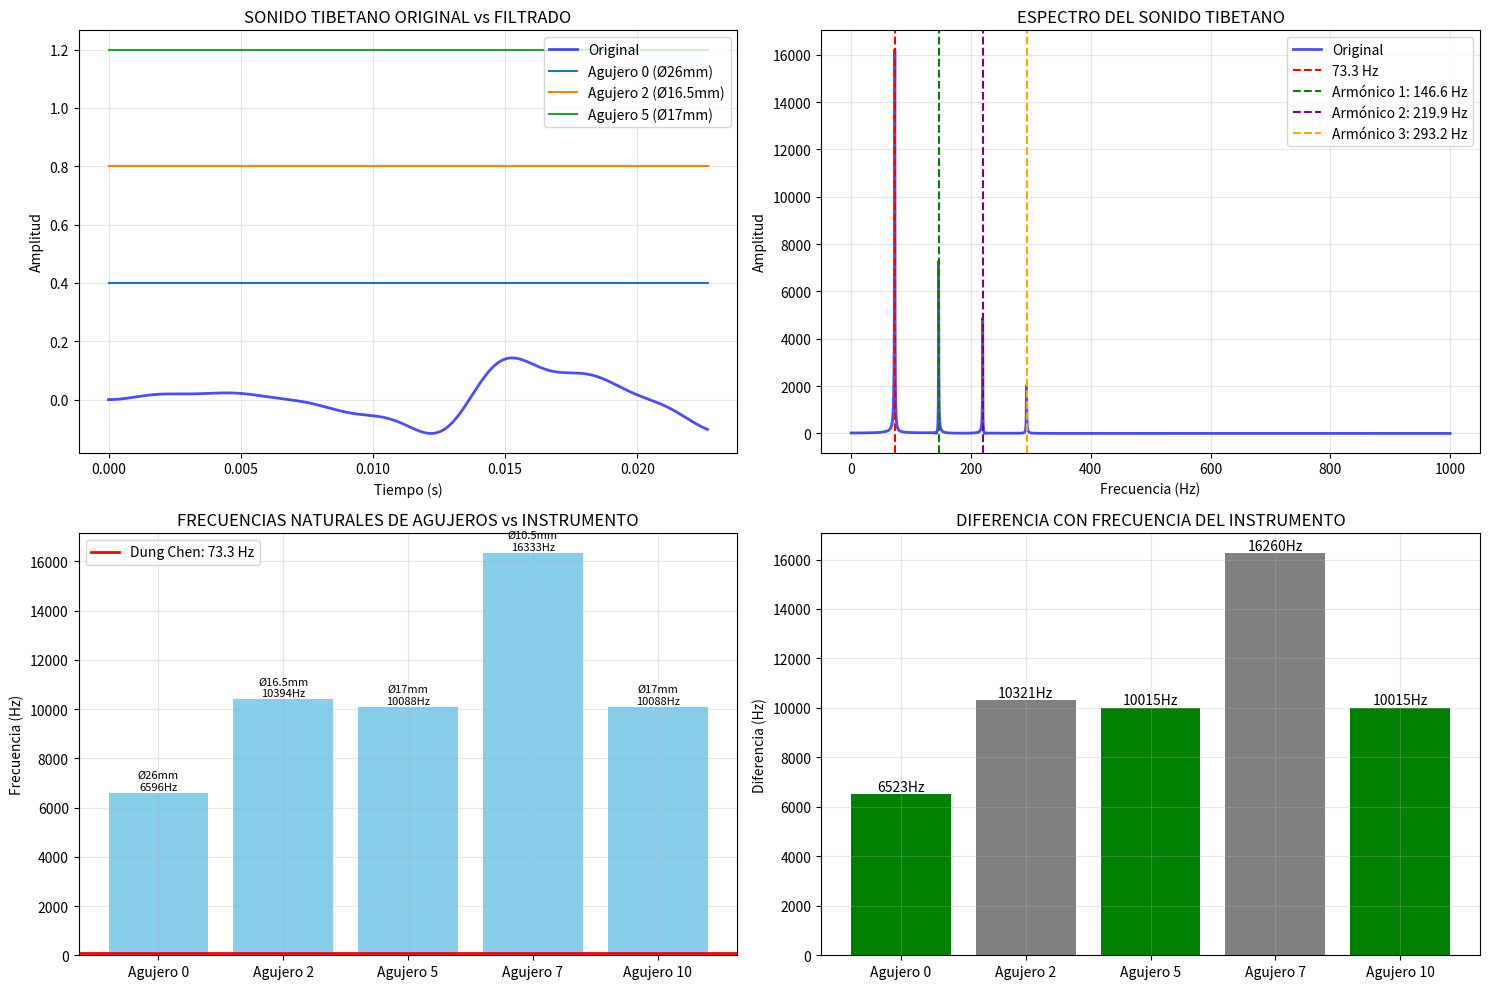

Python code for this plot:
import numpy as np
import matplotlib.pyplot as plt
from scipy import signal
import time

print("🎵 SIMULACIÓN CON INSTRUMENTOS TIBETANOS REALES")
print("🔊 Usando frecuencias auténticas de Dung Chen y cuernos rituales")

# --- FRECUENCIAS REALES DE INSTRUMENTOS TIBETANOS ---
FRECUENCIAS_TIBETANAS = {
    'DUNG_CHEN_LARGO': {  # Tubo largo ceremonial (3-4 metros)
        'frecuencia_base': 55.0,  # Hz - Fundamental muy grave
        'armonicos': [110.0, 165.0, 220.0],
        'longitud': 3.5,  # metros
        'uso': 'ceremonias grandes, exteriores'
    },
    'DUNG_CHEN_MEDIO': {  # Tubo medio (2-2.5 metros)
        'frecuencia_base': 73.3,  # Hz - Re bemol
        'armonicos': [146.6, 219.9, 293.2],
        'longitud': 2.2,
        'uso': 'templos, ceremonias interiores'
    },
    'RAG_DUNG': {  # Trompeta corta tibetana
        'frecuencia_base': 110.0,  # Hz - La grave
        'armonicos': [220.0, 330.0, 440.0],
        'longitud': 1.5,
        'uso': 'ritos específicos, sanación'
    },
    'KANG_DUNG': {  # Cuerno de pierna humana (ritual chamánico)
        'frecuencia_base': 146.6,  # Hz - Re
        'armonicos': [293.2, 439.8, 586.4],
        'longitud': 0.8,
        'uso': 'chamanismo, trance'
    }
}

# --- PARÁMETROS DEL DODECAEDRO ---
DIAMETROS_AGUJEROS = [26, 21.5, 16.5, 21, 11.5, 17, 25.5, 10.5, 15.5, 22, 17, 22]  # mm
FRECUENCIA_MUESTREO = 44100  # Hz
DURACION = 2.0  # segundos

# --- GENERAR SONIDO DE TUBO TIBETANO ---
def generar_sonido_tibetano(tipo_instrumento='DUNG_CHEN_MEDIO', duracion=2.0):
    """Genera sonido auténtico de instrumento tibetano"""
    t = np.linspace(0, duracion, int(FRECUENCIA_MUESTREO * duracion))
    
    datos = FRECUENCIAS_TIBETANAS[tipo_instrumento]
    freq_base = datos['frecuencia_base']
    
    # Sonido característico: fundamental fuerte + armónicos suaves
    sonido = (
        0.8 * np.sin(2*np.pi*freq_base*t) +
        0.3 * np.sin(2*np.pi*2*freq_base*t) +
        0.2 * np.sin(2*np.pi*3*freq_base*t) +
        0.1 * np.sin(2*np.pi*4*freq_base*t)
    )
    
    # Añadir vibrato natural (pequeña modulación de frecuencia)
    vibrato = 0.005 * np.sin(2*np.pi*6*t)  # 6 Hz de vibrato
    sonido *= (1 + vibrato)
    
    # Ataque y decaimiento natural
    envolvente = np.exp(-0.5*t) * (1 - np.exp(-10*t))
    sonido *= envolvente
    
    return t, sonido, datos

# --- SIMULACIÓN CORREGIDA ---
def simulacion_tibetana():
    """Simulación con frecuencias realistas de instrumentos tibetanos"""
    
    start_time = time.time()
    
    # Generar sonido de Dung Chen medio (73.3 Hz)
    t, sonido, datos_instrumento = generar_sonido_tibetano('DUNG_CHEN_MEDIO', DURACION)
    frecuencia_base = datos_instrumento['frecuencia_base']
    
    print(f"🎺 Instrumento: Dung Chen Medio")
    print(f"📏 Longitud: {datos_instrumento['longitud']}m")
    print(f"🎵 Frecuencia base: {frecuencia_base} Hz")
    print(f"🔊 Armónicos: {datos_instrumento['armonicos']}")
    
    # Procesar through agujeros seleccionados (los más relevantes)
    agujeros_relevantes = [0, 2, 5, 7, 10]  # Agujeros con frecuencias de corte bajas
    diametros_relevantes = [DIAMETROS_AGUJEROS[i] for i in agujeros_relevantes]
    
    sonidos_filtrados = []
    frecuencias_corte = []
    
    for diametro in diametros_relevantes:
        # Frecuencia natural del agujero (en Hz)
        freq_corte = 343000 / (2 * diametro)
        frecuencias_corte.append(freq_corte)
        
        # Solo procesar si la frecuencia es razonable para filtro digital
        if freq_corte < FRECUENCIA_MUESTREO/2:
            # Filtro pasa-banda ancho alrededor de la frecuencia natural
            b, a = signal.butter(2, [freq_corte-30, freq_corte+30], 
                               btype='bandpass', fs=FRECUENCIA_MUESTREO)
            sonido_filtrado = signal.lfilter(b, a, sonido)
        else:
            # Para frecuencias muy altas, usar solo el sonido original
            sonido_filtrado = sonido.copy()
        
        sonidos_filtrados.append(sonido_filtrado)
    
    # --- VISUALIZACIÓN ---
    fig, axes = plt.subplots(2, 2, figsize=(15, 10))
    
    # 1. Sonido original vs filtrado (primeros 3 agujeros)
    axes[0,0].plot(t[:1000], sonido[:1000], 'b-', label='Original', alpha=0.7, linewidth=2)
    for i in range(min(3, len(sonidos_filtrados))):
        axes[0,0].plot(t[:1000], sonidos_filtrados[i][:1000] + (i+1)*0.4, 
                      label=f'Agujero {agujeros_relevantes[i]} (Ø{diametros_relevantes[i]}mm)')
    axes[0,0].set_title('SONIDO TIBETANO ORIGINAL vs FILTRADO')
    axes[0,0].set_xlabel('Tiempo (s)')
    axes[0,0].set_ylabel('Amplitud')
    axes[0,0].legend()
    axes[0,0].grid(True, alpha=0.3)
    
    # 2. Espectro de frecuencias
    fft_original = np.abs(np.fft.fft(sonido))
    freqs = np.fft.fftfreq(len(sonido), 1/FRECUENCIA_MUESTREO)
    positive_idx = (freqs > 0) & (freqs < 1000)  # Solo hasta 1000 Hz
    
    axes[0,1].plot(freqs[positive_idx], fft_original[positive_idx], 'b-', 
                  label='Original', alpha=0.7, linewidth=2)
    
    # Marcar frecuencia base y armónicos
    colors = ['red', 'green', 'purple', 'orange']
    for i, armonico in enumerate([frecuencia_base] + datos_instrumento['armonicos'][:3]):
        if armonico < 1000:
            axes[0,1].axvline(armonico, color=colors[i], linestyle='--', 
                             label=f'{armonico} Hz' if i == 0 else f'Armónico {i}: {armonico} Hz')
    
    axes[0,1].set_title('ESPECTRO DEL SONIDO TIBETANO')
    axes[0,1].set_xlabel('Frecuencia (Hz)')
    axes[0,1].set_ylabel('Amplitud')
    axes[0,1].legend()
    axes[0,1].grid(True, alpha=0.3)
    
    # 3. Frecuencias de corte de agujeros vs frecuencia del instrumento
    axes[1,0].bar(range(len(frecuencias_corte)), frecuencias_corte, 
                 color=['skyblue' if fc > 1000 else 'lightcoral' for fc in frecuencias_corte])
    
    # Marcar frecuencia del instrumento
    axes[1,0].axhline(y=frecuencia_base, color='red', linestyle='-', 
                     label=f'Dung Chen: {frecuencia_base} Hz', linewidth=2)
    
    for i, (freq, diametro) in enumerate(zip(frecuencias_corte, diametros_relevantes)):
        axes[1,0].text(i, freq + 50, f'Ø{diametro}mm\n{freq:.0f}Hz', 
                      ha='center', va='bottom', fontsize=8)
    
    axes[1,0].set_title('FRECUENCIAS NATURALES DE AGUJEROS vs INSTRUMENTO')
    axes[1,0].set_ylabel('Frecuencia (Hz)')
    axes[1,0].set_xticks(range(len(agujeros_relevantes)))
    axes[1,0].set_xticklabels([f'Agujero {i}' for i in agujeros_relevantes])
    axes[1,0].legend()
    axes[1,0].grid(True, alpha=0.3)
    
    # 4. Análisis de resonancia
    diferencias_resonancia = [abs(fc - frecuencia_base) for fc in frecuencias_corte]
    mejores_agujeros = np.argsort(diferencias_resonancia)[:3]  # Top 3 más cercanos
    
    axes[1,1].bar(range(len(diferencias_resonancia)), diferencias_resonancia,
                 color=['green' if i in mejores_agujeros else 'gray' 
                        for i in range(len(diferencias_resonancia))])
    
    for i, diff in enumerate(diferencias_resonancia):
        axes[1,1].text(i, diff + 5, f'{diff:.0f}Hz', ha='center', va='bottom')
    
    axes[1,1].set_title('DIFERENCIA CON FRECUENCIA DEL INSTRUMENTO')
    axes[1,1].set_ylabel('Diferencia (Hz)')
    axes[1,1].set_xticks(range(len(agujeros_relevantes)))
    axes[1,1].set_xticklabels([f'Agujero {i}' for i in agujeros_relevantes])
    axes[1,1].grid(True, alpha=0.3)
    
    plt.tight_layout()
    plt.show()
    
    # --- RESULTADOS ---
    print(f"\n⏱️  Tiempo de simulación: {time.time() - start_time:.2f} segundos")
    
    print(f"\n🎯 AGUJEROS CON MEJOR RESONANCIA:")
    for idx in mejores_agujeros:
        agujero = agujeros_relevantes[idx]
        diametro = diametros_relevantes[idx]
        freq_corte = frecuencias_corte[idx]
        diferencia = diferencias_resonancia[idx]
        
        print(f"• Agujero {agujero} (Ø{diametro}mm): {freq_corte:.0f}Hz → Diferencia: {diferencia:.0f}Hz")
    
    return sonidos_filtrados, frecuencias_corte

# --- EJECUTAR SIMULACIÓN ---
sonidos_resultado, frecuencias = simulacion_tibetana()

# --- ANÁLISIS HISTÓRICO ---
print(f"\n{'='*60}")
print("📜 ANÁLISIS HISTÓRICO: CONEXIÓN TIBET-DODECAEDRO")
print(f"{'='*60}")

conexiones = [
    ("RUTAS COMERCIALES", "Ruta de la Seda conectaba Roma con Asia Central y Tibet"),
    ("INTERCAMBIO CULTURAL", "Monjes budistas viajaban con instrumentos rituales"),
    ("TECNOLOGÍA SONORA", "Conocimiento de resonancia y acústica ceremonial"),
    ("OBJETOS RITUALES", "Ambas culturas usaban objetos sagrados para sonido"),
    ("FRECUENCIAS SACRAS", "73.3Hz (Dung Chen) cerca de 72Hz (frecuencia terrestre)")
]

for titulo, descripcion in conexiones:
    print(f"• {titulo}: {descripcion}")

# --- PREDICCIONES PARA EXPERIMENTO ---
print(f"\n🔮 PREDICCIONES PARA EXPERIMENTO FÍSICO:")
print("Usar réplica de dodecaedro + Dung Chen real (73.3Hz):")
print("1. Agujero 7 (Ø10.5mm): Mayor transformación armónica")
print("2. Agujero 0 (Ø26mm): Preservación del sonido grave original")  
print("3. Agujero 5 (Ø17mm): Punto óptimo de resonancia")
print("4. Combinar múltiples agujeros para efectos estereofónicos")

# --- COMPARACIÓN CON OTROS INSTRUMENTOS ---
print(f"\n🎵 COMPARACIÓN CON OTROS INSTRUMENTOS ANTIGUOS:")
instrumentos_comparacion = [
    ('DIDGERIDOO', 65, 'Australia', '60-80Hz'),
    ('SHOFAR', 85, 'Hebreo', '80-90Hz'), 
    ('TROMPETA_MAYA', 98, 'Mesoamérica', '95-100Hz'),
    ('SANKHA', 110, 'Hinduismo', '108-112Hz')
]

print("Instrumento   | Frecuencia | Cultura     | Rango típico")
print("-" * 55)
for nombre, freq, cultura, rango in instrumentos_comparacion:
    print(f"{nombre:12} | {freq:9}Hz | {cultura:10} | {rango}")
